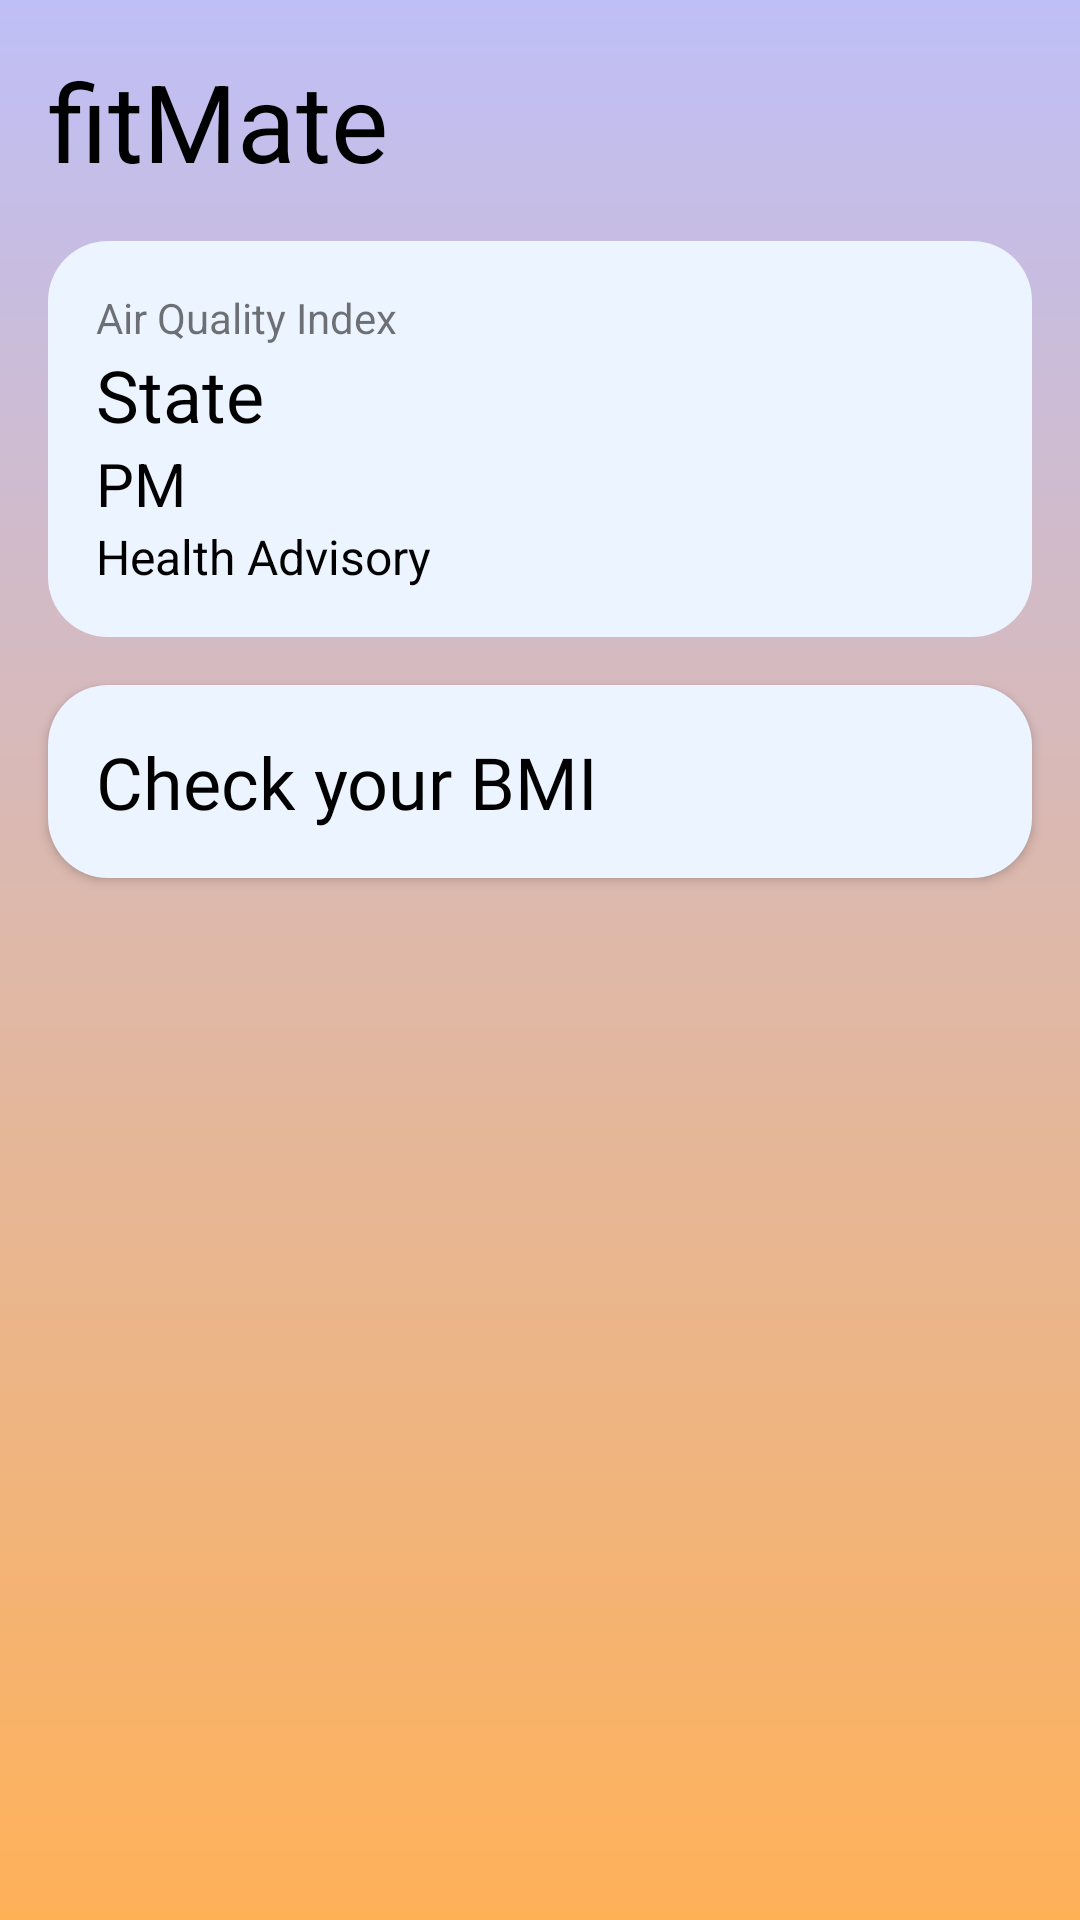

Android layout source for this screen:
<!-- AndroidManifest.xml: application theme AppTheme -->
<!-- res/layout/activity_main.xml -->
<?xml version="1.0" encoding="utf-8"?>
<RelativeLayout xmlns:android="http://schemas.android.com/apk/res/android"
    xmlns:tools="http://schemas.android.com/tools"
    android:layout_width="match_parent"
    android:layout_height="match_parent"
    tools:context=".MainActivity"
    android:background="@drawable/background"
    android:orientation="vertical">

    <TextView
        android:id="@+id/heading"
        style="@style/Title"
        android:layout_width="wrap_content"
        android:layout_height="wrap_content"
        android:text="fitMate" />

    <include
        layout="@layout/aqi_data"
        android:id="@+id/aqi_data"
        android:layout_below="@id/heading"
        android:layout_height="wrap_content"
        android:layout_width="match_parent"
        android:layout_margin="16dp" />

    <Button
        android:id="@+id/bmiButton"
        android:layout_width="match_parent"
        android:layout_height="wrap_content"
        android:layout_below="@+id/aqi_data"
        android:layout_marginStart="16dp"
        android:layout_marginEnd="16dp"
        android:background="@drawable/card_background"
        android:fontFamily="@font/montserrat"
        android:text="Check your BMI"
        android:textColor="@color/textColor"
        android:textAlignment="textStart"
        android:textSize="24sp"
        android:textAllCaps="false"/>

</RelativeLayout>
<!-- res/layout/aqi_data.xml (included above) -->
<?xml version="1.0" encoding="utf-8"?>
<RelativeLayout xmlns:android="http://schemas.android.com/apk/res/android"
    android:layout_margin="16dp"
    android:layout_width="match_parent"
    android:layout_height="wrap_content"
    android:background="@drawable/card_background">
    <TextView
        android:id="@+id/aqi"
        android:layout_width="wrap_content"
        android:layout_height="wrap_content"
        android:text="Air Quality Index"
        android:fontFamily="sans-serif"
        android:textSize="14sp"
        />
    <TextView
        android:id="@+id/stateName"
        android:layout_width="wrap_content"
        android:layout_height="wrap_content"
        android:layout_below="@+id/aqi"
        android:text="State"
        android:fontFamily="sans-serif"
        android:textSize="24sp"
        android:textColor="@color/textColor"
        />
    <TextView
        android:id="@+id/levels"
        android:layout_width="wrap_content"
        android:layout_height="wrap_content"
        android:layout_below="@+id/stateName"
        android:text="PM"
        android:fontFamily="sans-serif"
        android:textSize="20sp"
        android:textColor="@color/textColor"/>
    <TextView
        android:id="@+id/advisory"
        android:layout_width="wrap_content"
        android:layout_height="wrap_content"
        android:text="Health Advisory"
        android:layout_below="@id/levels"
        android:fontFamily="sans-serif"
        android:textSize="16sp"
        android:textColor="@color/textColor"
        />
</RelativeLayout>
<!-- resources referenced by this layout -->
<resources>
  <color name="textColor">#000000</color>
  <!-- drawable background (drawable) -->
  <?xml version="1.0" encoding="utf-8"?>
  <shape xmlns:android="http://schemas.android.com/apk/res/android">
      <gradient android:startColor="@color/colorPrimaryDark"
          android:endColor="@color/colorPrimary"
          android:angle="90"
          android:useLevel="true"
          android:type="linear"/>
  </shape>
  <!-- drawable card_background (drawable) -->
  <?xml version="1.0" encoding="utf-8"?>
  <shape android:shape="rectangle" xmlns:android="http://schemas.android.com/apk/res/android">
      <corners android:radius="20dp"/>
      <solid android:color="@color/cardBackground"/>
      <padding android:bottom="16dp"
          android:left="16dp"
          android:right="16dp"
          android:top="16dp"/>
  </shape>
  <style name="Title">
          <item name="android:textSize">36sp</item>
          <item name="android:fontFamily">sans-serif</item>
          <item name="android:layout_marginTop">16dp</item>
          <item name="android:layout_marginStart">16dp</item>
          <item name="android:textColor">@color/textColor</item>
      </style>
  <style name="AppTheme" parent="Theme.AppCompat.Light.NoActionBar">
          
          <item name="colorPrimary">@color/colorPrimary</item>
          <item name="colorPrimaryDark">@color/colorPrimaryDark</item>
          <item name="colorAccent">@color/colorAccent</item>
          <item name="android:statusBarColor">@color/colorPrimary</item>
          <item name="android:windowLightStatusBar">true</item>
      </style>
  <color name="colorPrimaryDark">#FFB158</color>
  <color name="colorPrimary">#BFBFF7</color>
  <color name="cardBackground">#ECF4FF</color>
  <color name="colorAccent">#D81B60</color>
</resources>
